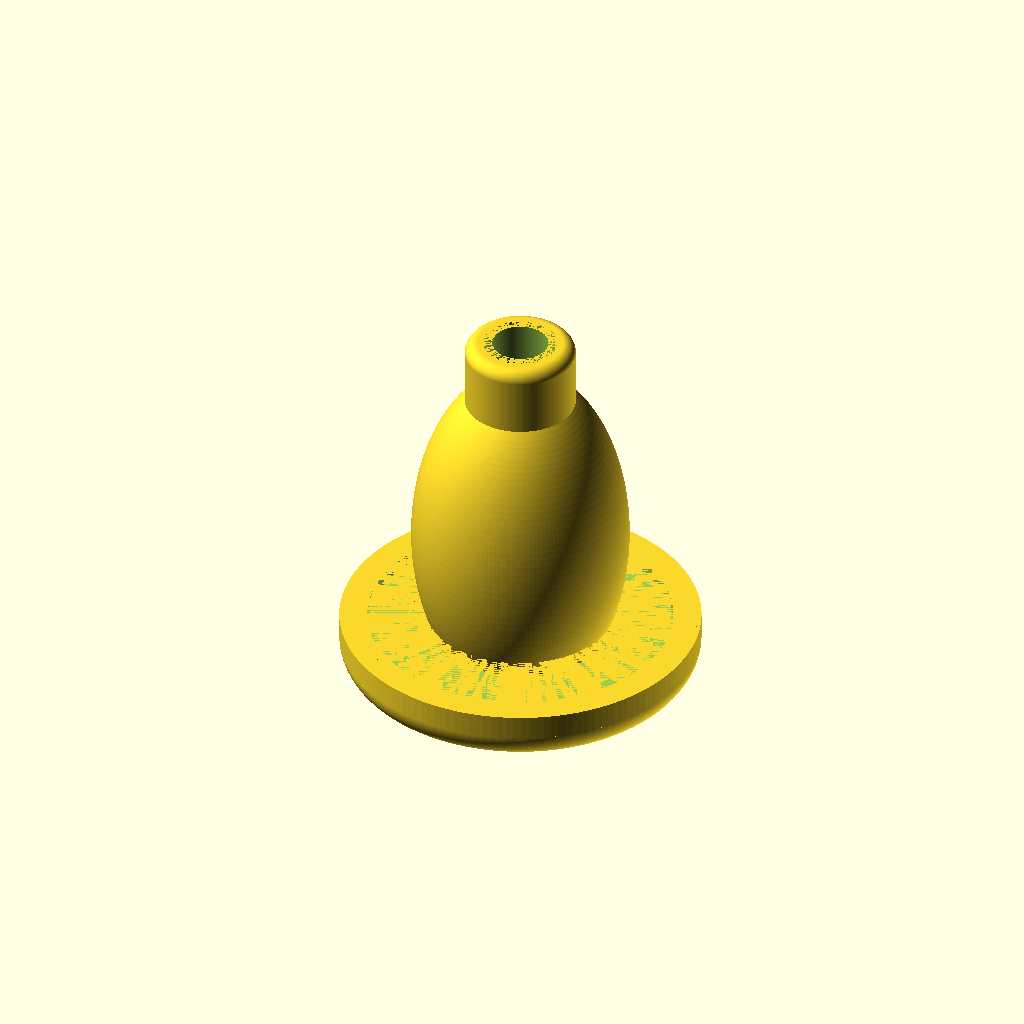
Cell 1 — every parameter at its default value.
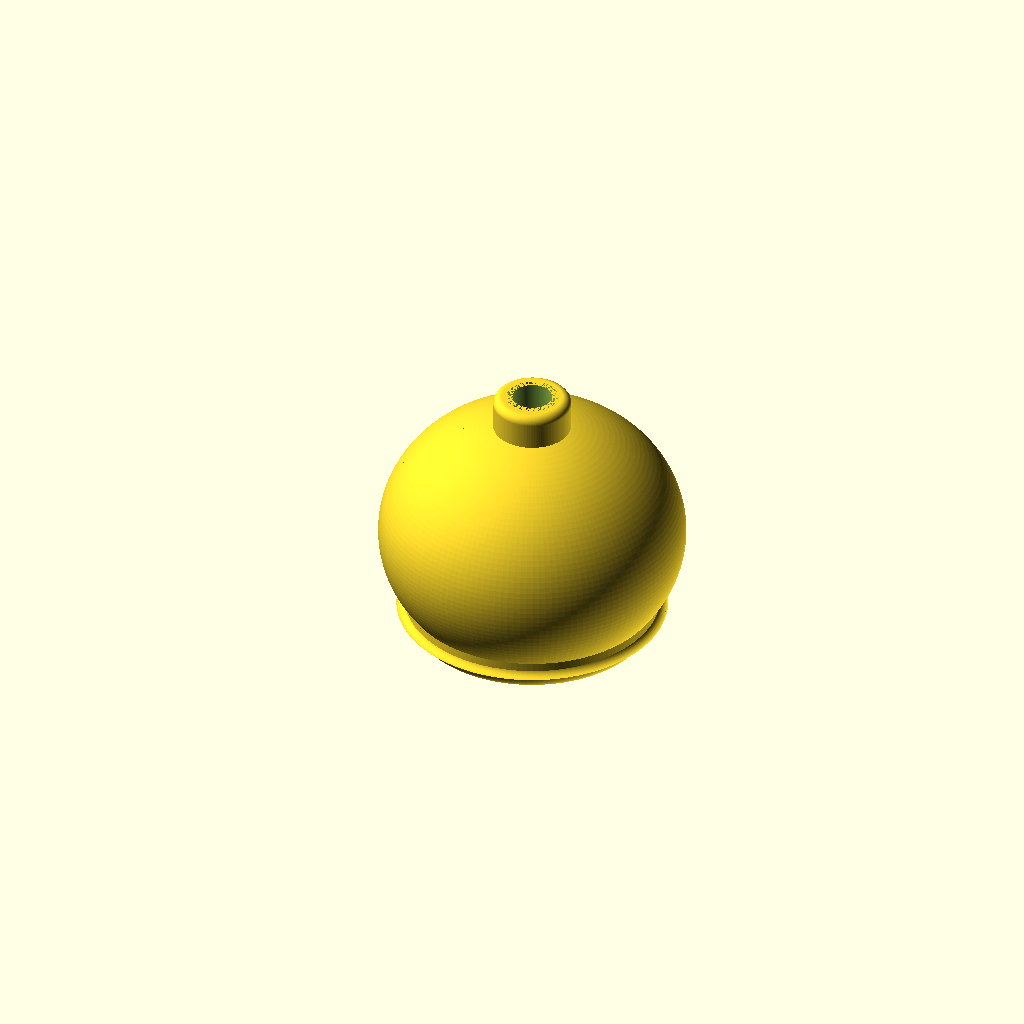
Cell 2: the same model with india = 35.
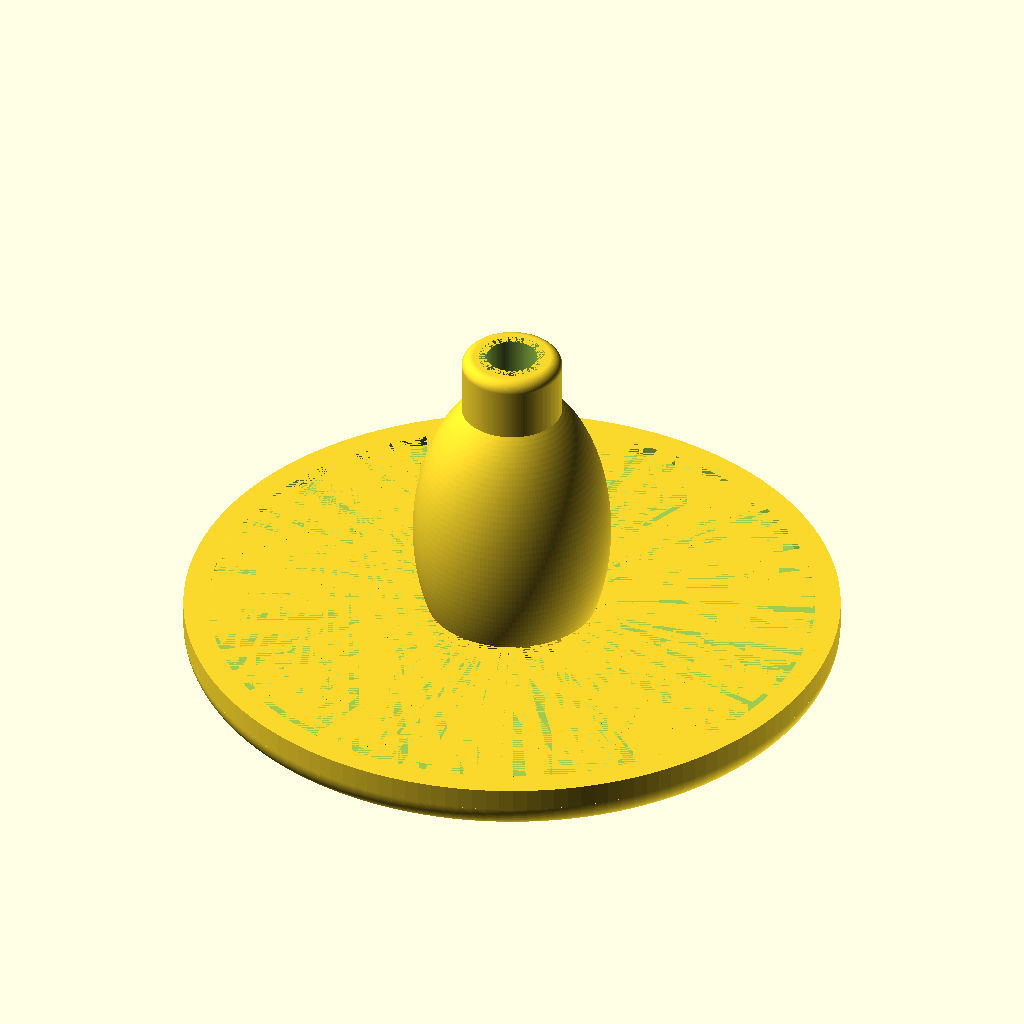
Cell 3 — outdia set to 58, the other parameters unchanged.
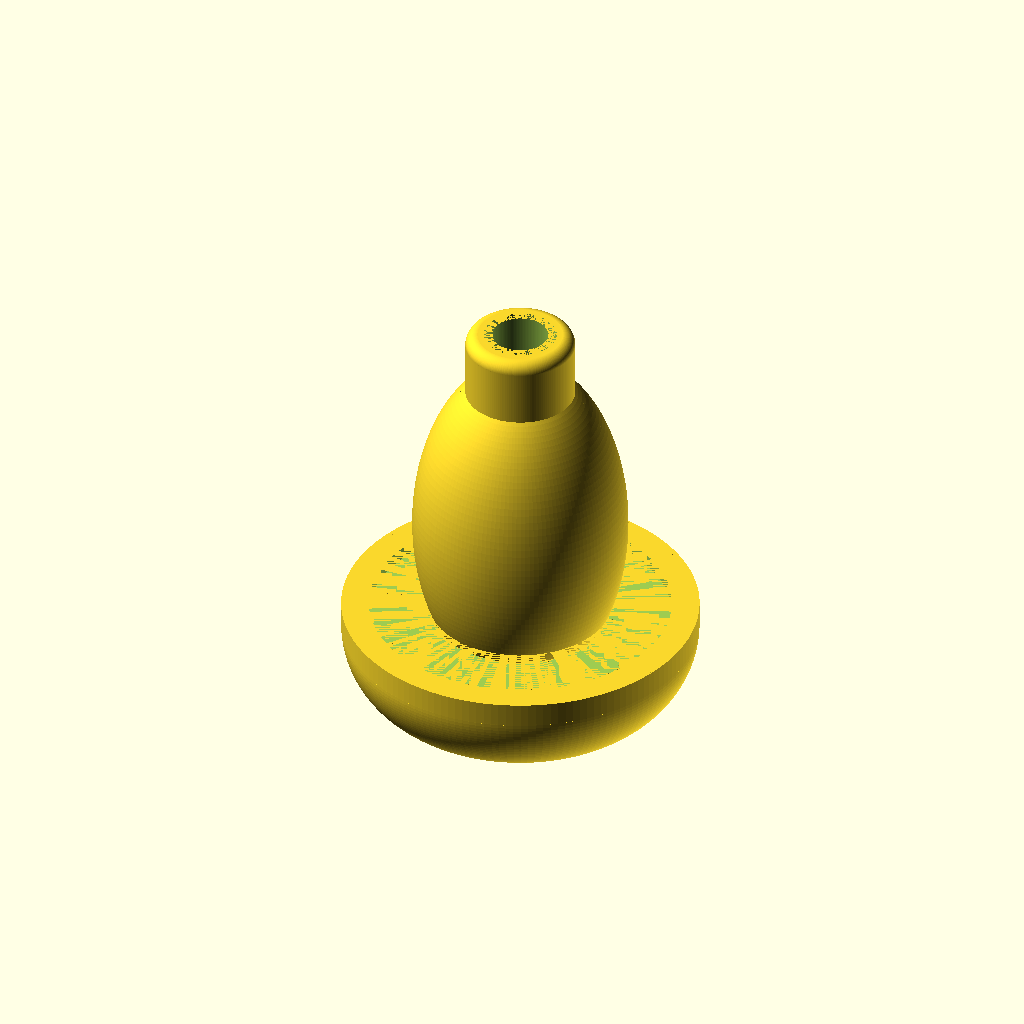
Cell 4: outz = 9 (everything else at default).
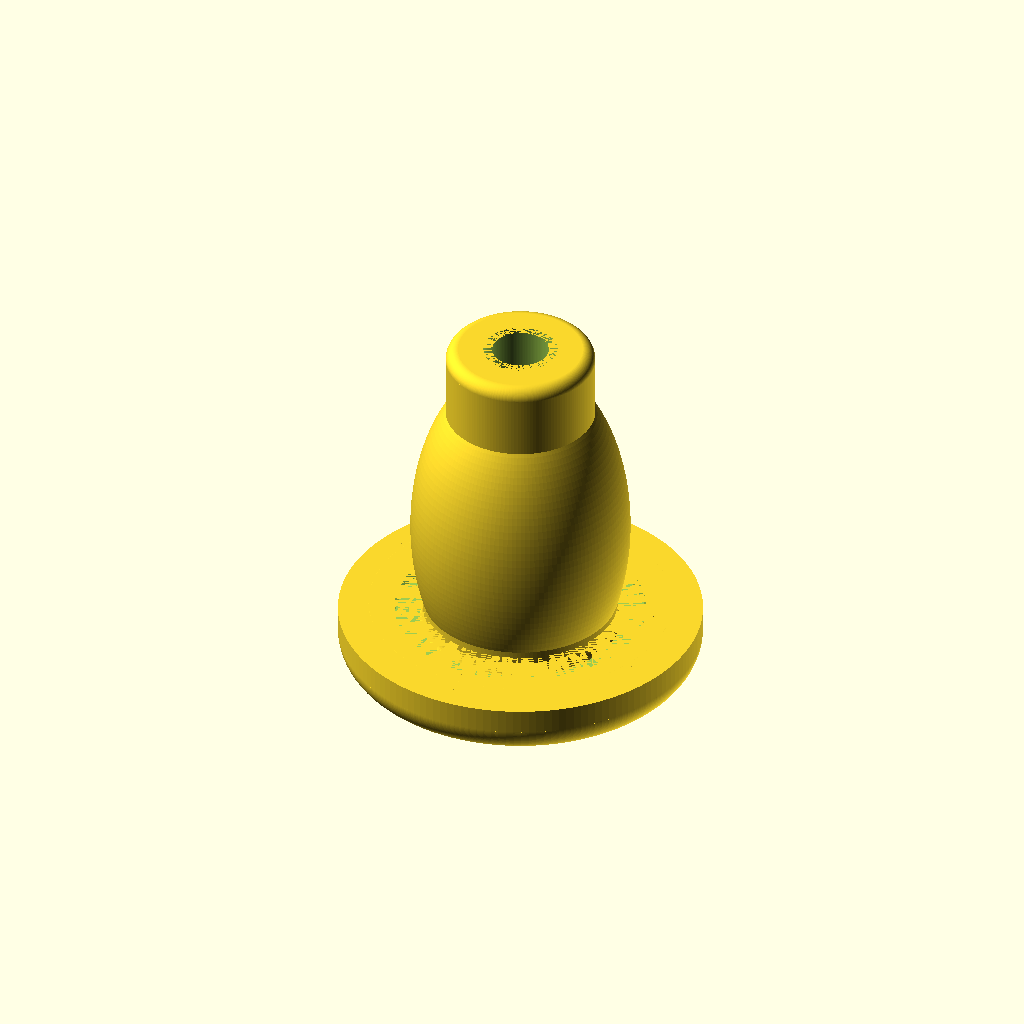
Cell 5 — minthick set to 3, the other parameters unchanged.
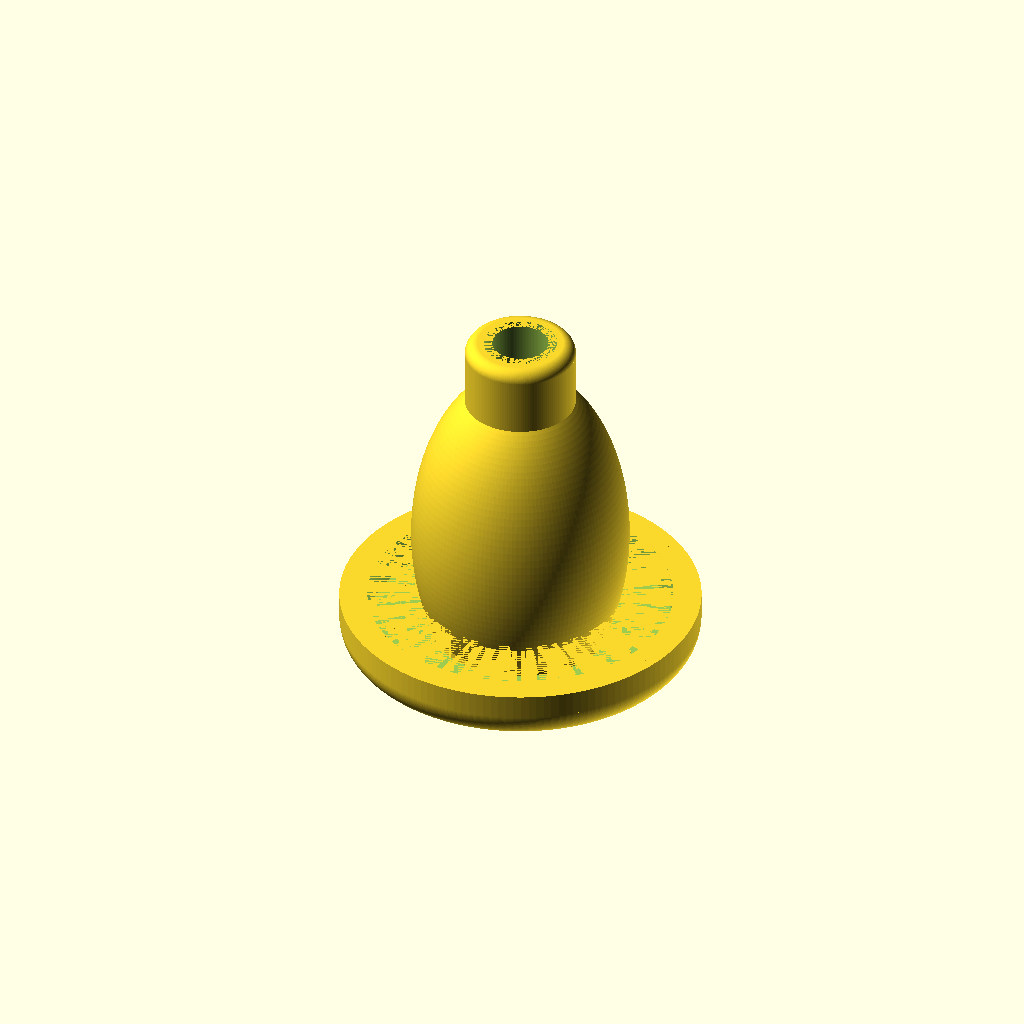
Cell 6: cap_creux_z = 4 (everything else at default).
All cells are drawn from the same view direction (rotation 55°, 0°, 25°, orthographic, colour scheme Cornfield), but the view is re-fitted for each cell, so position and scale can differ between cells as well as the parameter.
The OpenSCAD source (barplugs.scad):
india = 17.5; // Handlebar inside diameter
outdia = 29; // Cap outside diameter
outz = 4.5; // Cap's thickness
cap_curve_r = outz - 2; // Cap curve radius

minthick = 1.5; // minimum thickness

cap_creux_z = 2;
cap_creux_dia = outdia - minthick*3;

inlen = 25; // Inside overall length

insert_dia = 5.9; // Threaded insert diameter
insert_len = 5; // Threaded insert length 
screwdia = 4.5; // Bolt shaft diameter
screw_headdia = 7.5; // Bolt head diameter
screw_headlen = 5; // Bolt head length

slot_count = 5; // Number of slots
slot_width = 40; // Width 

steps = 3;
step_h = 0.16;

$fn = 150;

difference()
{
    
all();
//    translate([0,0,-50])
//cube([100,100,100]);
}

module all()
{
    effective_cap_z = outz - cap_creux_z;

    union()
    {
        difference()
        {
            union()
            {
                 // Plug end, part actually seen once installed
                translate([0,0,cap_creux_z])
                difference()
                {
                    rotate([0,180,0])
                        curved_cyl(dia = outdia, curve_r = cap_curve_r, h=outz);
                    translate([0,0,0])
                    rotate([0,180,0])
                        curved_cyl(dia = cap_creux_dia, curve_r = 1, h=cap_creux_z);
                }
                
                extra_len = 5; // Length of the ellipsoid that gets cut to connect to the cap.
                total_egg_len = inlen + extra_len;
                
                // Screw head guard for screw
                screw_guard = 2 * elipse_y(total_egg_len/2 - extra_len - minthick, total_egg_len, india);
                curved_cyl(screw_guard, 1,  h = screw_headlen - effective_cap_z + minthick * 1.5);
                
                filet(screw_guard, 2*minthick/3, 0);
                
                difference()
                {
                    union()
                    {
                        // Create an ellipsoid with cut windows
                        intersection()
                        {
                            translate([0,0,total_egg_len/2 - extra_len])
//                                ellipsoid(india, total_egg_len, extra_len, 1);
                                ellipsoid(india, total_egg_len);  
                            
                            for(a = [0:slot_count - 1])
                            {
                                rotate([0,0,360 / slot_count * a])
                                {
                                    translate([0,-slot_width/2,0])
                                        cube([india, slot_width, inlen]);
                                }
                            }
                        }
                        
                        // Add the tip for the threaded insert
                        curved_cyl(insert_dia + minthick * 2, 1, inlen - minthick + insert_len);
                        
                    }
                    
                    // Carve the inside of the ellipsoid
                    translate([0,0, total_egg_len/2 - extra_len])
                         ellipsoid(india - minthick * 2, total_egg_len - minthick * 2);
                }
                
            }

            // Insert slot
            translate([0,0,inlen - minthick])
                cylinder(d = insert_dia, h=insert_len);
            
            // Bolt
            translate([0,0,-effective_cap_z])
                screw(screw_headdia, screw_headlen, screwdia, inlen +  15);
        }
    
        // Helps the printer printing bridges around the hole for the bolt.
        translate([0,0,-effective_cap_z + screw_headlen])
            for(x = [0:steps])
            {
                rotate([0,0,180/steps*x])
                translate([0,0,-step_h *x])
                    cyl_inter(screw_headdia, screwdia, step_h*x);
            }
    
    }
}

// Cylinder intersected with a cube, creating round ramps for layers
module cyl_inter(dia, width, h)
{
    difference()
    {
        cylinder(d=dia, h=h);
        translate([-width/2,-dia/2,0])
            cube([width, dia, h]);
    }
}

module screw(headdia, headlen, shaftdia, shaftlen)
{
    union()
    {
        cylinder(d=headdia,h=headlen);
        cylinder(d=shaftdia,h=shaftlen);
    }
}

module ellipsoid(dia, length)
{    
    ratio = length / dia;
   
    scale([1, 1, ratio]) 
    {
        sphere(d=dia);
    }
}

function filet_h(dia, curve_r, angle) =  curve_r + sin(angle) * curve_r;

function elipse_y(x, a, b) = sqrt( (1 - pow(x, 2) / pow(a/2, 2) ) * pow(b/2, 2));

module filet(dia, curve_r, angle)
{
    circle_h = filet_h(dia, curve_r, angle);
    y_offset = cos(angle) * curve_r;
    
    rotate_extrude()
    rotate([0,0,-90])
    difference()
    {
        translate([-circle_h, -dia/2 - y_offset,0])
             square([circle_h, dia/2 + y_offset]);
        
        translate([-curve_r, -dia/2 - y_offset, 0])
            intersection()
            {
                circle(r=curve_r);
                translate([-circle_h + curve_r, 0, 0])
                    square([curve_r * 2, curve_r]);
            }
    }
}

// Cylinder with a rounded edge.
module curved_cyl(dia, curve_r, h)
{
    translate([0,0,h-curve_r])
    rotate([0,180,0])
    union()
    {
        difference()
        {
            hull()
            {
                rotate_extrude(angle = 360) 
                {
                    translate([dia/2 - curve_r,0,0])
                        circle(d=curve_r * 2);
                }
            }
            
            cylinder(d=dia, h=curve_r);
        }
        cylinder(d=dia, h=h-curve_r);
    }
}
Customizer parameters (derived from the source; name, type, default, range or options):
india: number, default 17.5
outdia: number, default 29
outz: number, default 4.5
minthick: number, default 1.5
cap_creux_z: number, default 2
inlen: number, default 25
insert_dia: number, default 5.9
insert_len: number, default 5
screwdia: number, default 4.5
screw_headdia: number, default 7.5
screw_headlen: number, default 5
slot_count: number, default 5
slot_width: number, default 40
steps: number, default 3
step_h: number, default 0.16
